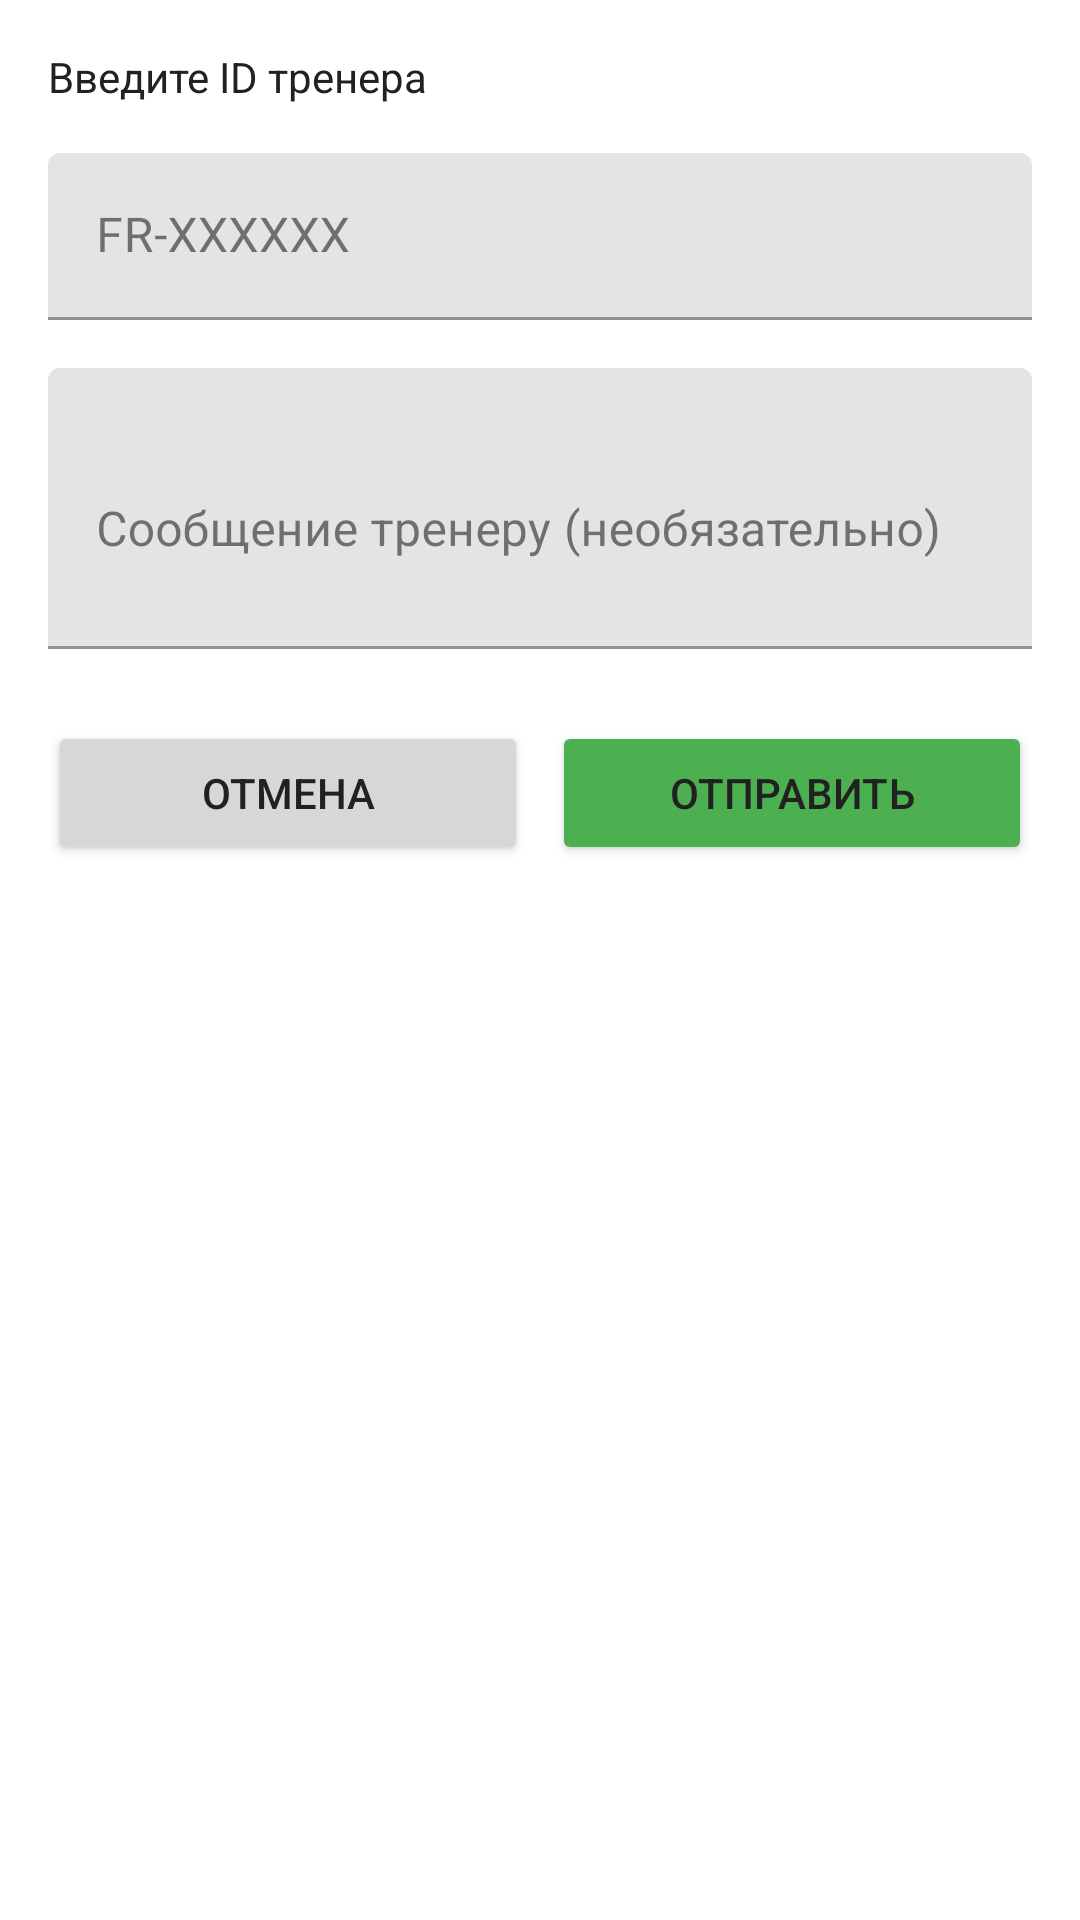

Here is an Android app screen rendered from its layout file. Give the layout XML and the strings, colors and styles it references.
<!-- AndroidManifest.xml: application theme Theme.FitRation -->
<!-- res/layout/dialog_send_coach_request.xml -->
<?xml version="1.0" encoding="utf-8"?>
<LinearLayout xmlns:android="http://schemas.android.com/apk/res/android"
    xmlns:app="http://schemas.android.com/apk/res-auto"
    android:layout_width="match_parent"
    android:layout_height="wrap_content"
    android:orientation="vertical"
    android:padding="16dp">

    <TextView
        android:id="@+id/tv_coach_info"
        android:layout_width="match_parent"
        android:layout_height="wrap_content"
        android:text="Введите ID тренера"
        android:textSize="14sp"
        android:layout_marginBottom="16dp"/>

    <com.google.android.material.textfield.TextInputLayout
        android:layout_width="match_parent"
        android:layout_height="wrap_content"
        android:layout_marginBottom="16dp">

        <com.google.android.material.textfield.TextInputEditText
            android:id="@+id/et_request_coach_id"
            android:layout_width="match_parent"
            android:layout_height="wrap_content"
            android:hint="FR-XXXXXX"
            android:inputType="textCapCharacters"/>
    </com.google.android.material.textfield.TextInputLayout>

    <com.google.android.material.textfield.TextInputLayout
        android:layout_width="match_parent"
        android:layout_height="wrap_content"
        android:layout_marginBottom="24dp">

        <com.google.android.material.textfield.TextInputEditText
            android:id="@+id/et_request_message"
            android:layout_width="match_parent"
            android:layout_height="wrap_content"
            android:hint="Сообщение тренеру (необязательно)"
            android:inputType="textMultiLine"
            android:minLines="3"/>
    </com.google.android.material.textfield.TextInputLayout>

    <LinearLayout
        android:layout_width="match_parent"
        android:layout_height="wrap_content"
        android:orientation="horizontal">

        <Button
            android:id="@+id/btn_cancel_request"
            android:layout_width="0dp"
            android:layout_height="wrap_content"
            android:layout_weight="1"
            android:text="Отмена"
            android:layout_marginEnd="8dp"/>

        <Button
            android:id="@+id/btn_send_request"
            android:layout_width="0dp"
            android:layout_height="wrap_content"
            android:layout_weight="1"
            android:text="Отправить"
            android:backgroundTint="@color/primary"/>
    </LinearLayout>

</LinearLayout>
<!-- resources referenced by this layout -->
<resources>
  <color name="primary">#4CAF50</color>
  <style name="Theme.FitRation" parent="Theme.MaterialComponents.Light.NoActionBar">
          
          <item name="colorPrimary">@color/primary</item>
          <item name="colorPrimaryDark">@color/primary_dark</item>
          <item name="colorOnPrimary">@color/white</item>
  
          
          <item name="colorSecondary">@color/secondary</item>
          <item name="colorOnSecondary">@color/white</item>
  
          
          <item name="android:colorBackground">@color/background</item>
          <item name="colorSurface">@color/surface</item>
          <item name="colorOnSurface">@color/text_primary</item>
  
          
          <item name="android:statusBarColor">@color/primary_dark</item>
  
          
          <item name="materialButtonStyle">@style/Widget.FitRation.Button</item>
  
          
          <item name="android:textColor">@color/text_primary</item>
          <item name="android:textColorPrimary">@color/text_primary</item>
          <item name="android:textColorSecondary">@color/text_secondary</item>
          <item name="android:textColorHint">@color/text_hint</item>
  
          
          <item name="colorControlNormal">@color/gray_400</item>
          <item name="colorControlActivated">@color/primary</item>
          <item name="colorControlHighlight">@color/primary_light</item>
      </style>
  <color name="primary_dark">#388E3C</color>
  <color name="white">#FFFFFF</color>
  <color name="secondary">#2196F3</color>
  <color name="background">#FFFFFF</color>
  <color name="surface">#FFFFFF</color>
  <color name="text_primary">@color/gray_900</color>
  <style name="Widget.FitRation.Button" parent="Widget.MaterialComponents.Button">
          <item name="backgroundTint">@color/primary</item>
          <item name="android:textColor">@color/white</item>
          <item name="cornerRadius">8dp</item>
          <item name="android:textAllCaps">false</item>
      </style>
  <color name="text_secondary">@color/gray_600</color>
  <color name="text_hint">@color/gray_400</color>
  <color name="gray_400">#BDBDBD</color>
  <color name="primary_light">#C8E6C9</color>
  <color name="gray_900">#212121</color>
  <color name="gray_600">#757575</color>
</resources>
